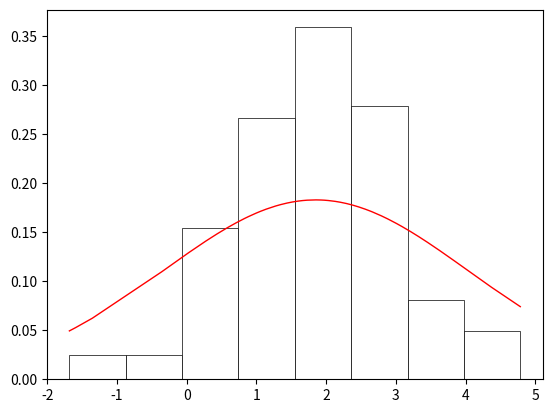

Recreate this plot in Python.
import math
import numpy as np
from collections import Counter
import matplotlib.pyplot as plt
import pylab as p
import scipy.stats
from numpy import random
from matplotlib import ticker
from scipy import integrate

num = 200


def hystogram(sel, a, dens):
    fig, ax = plt.subplots()
    ax.hist(sel, bins=a, density=True, color="White", edgecolor="Black", linewidth=0.5)
    ax.plot(sel, dens, 'r', linewidth=1.0)
    plt.show()


# Выборка
# print("---------------Выборка неупорядоченная---------------")
selection = [2.60585, 1.05992, 2.25916, 2.77867, 3.87064, 3.11569, 2.29362, 1.03198, 1.34448, 0.79606,
1.97487, 2.54213, 1.85558, 1.81515, 3.84493, 0.94916, 2.42179, 1.00064, 2.65424, 3.23593,
2.66450, -1.40894, 2.84607, -1.68149, 1.45782, 1.47007, 2.51015, 1.64685, 2.07957, 1.10848,
1.38015, -0.19910, 1.42072, 2.46951, 1.44064, 0.51260, 0.56642, 1.60624, 3.13935, 2.08686,
2.33293, 1.45356, 3.84454, 2.24727, 0.85469, 3.08892, 2.58435, 2.36683, 0.23879, 2.98495,
2.13770, 1.91611, 2.42612, 3.11925, 2.25104, 0.27640, 3.50754, -0.29898, 2.33473, 2.22604,
2.88520, 2.25389, 0.48842, 3.01316, 0.02701, 2.76775, 0.24626, 2.64225, 1.25533, 3.37128,
3.29037, 1.27520, 3.40249, 2.00660, 2.22509, 1.68096, 1.59331, -0.30690, 4.32453, 2.02376,
2.98231, 1.84188, 1.92726, 1.34700, 2.74348, 3.70148, 2.28058, 4.15097, 1.60436, 2.02691,
2.23991, 4.07072, 2.96681, 1.60333, 1.33561, 2.60021, 1.66375, 0.82960, 0.82705, 1.62860,
1.93093, 0.82282, 1.59680, 2.03236, 2.12343, 1.39131, 1.67864, 4.08267, 2.56348, 2.56023,
3.32717, 1.02812, 1.50522, 1.27206, 1.67724, 2.84229, 1.51958, 2.28252, 2.20620, 1.49458,
1.89467, 0.13379, 1.84906, 1.90881, 2.12558, 3.02229, 3.08252, 0.57145, 3.06677, 0.66263,
0.03449, -1.59235, 1.50066, 2.13225, 1.22408, 1.72769, 1.51347, 1.26659, 0.61027, -0.35698,
2.45378, 1.14200, 2.63302, 4.37462, 2.16861, 0.43753, 0.70451, 1.58465, 1.86787, 2.79281,
0.12505, 1.57748, 2.52445, -1.35221, 0.57127, 3.63065, 1.43877, 2.22290, 0.70897, 2.80593,
2.73367, 2.37474, 1.60972, 3.45548, 2.19237, 1.23672, 0.86269, 2.93679, 0.67714, 1.54390,
0.41098, 0.54285, 2.99861, 1.51301, 1.32048, 2.95348, 4.06014, 0.58498, 1.31266, 4.22740,
2.38107, 1.56282, 0.06471, 0.61270, 1.83151, 4.78596, 0.88802, 1.96230, 0.85957, 2.19184,
2.20107, 2.77390, 3.20820, 0.82178, 2.77317, 0.79014, 2.25538, 0.72067, 2.50575, 0.50733]
print(selection)

print("---------------Выборка упорядоченная---------------")
selection.sort()
print(selection)

# Группированная выборка, таблица 3.1
# Число интервалов по формуле Стерджеса
m = 1 + int(math.log2(num))

# Шаг
h = (selection[199] - selection[0]) / m

# a_i
a = [i for i in range(m + 1)]
a[0] = min(selection)
for i in range(1, m + 1):
    a[i] = a[i - 1] + h
for i in range(m + 1):
    a[i] = round(a[i], 5)

# x*
x_star = [round(a[i + 1] - h / 2, 5) for i in range(m)]

# n_i
n = [0 for i in range(m)]
i = 0
while a[0] <= selection[i] <= a[1] and i < num:
    n[0] += 1
    i += 1
for i in range(1, m):
    for j in range(num):
        if a[i] < selection[j] <= a[i + 1]:
            n[i] += 1

# w
w = [n[i] / num for i in range(m)]

print("Table 3.1")
print("---------------Группированная выборка---------------")
for i in range(m):
    if i == 0:
        print(i + 1, ".", "Интервал", "[", round(a[i], 5), ",", round(a[i + 1], 5), "]", f"x_{i + 1}* =", x_star[i],
              f"n_{i + 1} =", n[i], f"w_{i + 1} =", w[i])
    else:
        print(i + 1, ".", "Интервал", "(", round(a[i], 5), ",", round(a[i + 1], 5), "]", f"x_{i + 1}* =", x_star[i],
              f"n_{i + 1} =", n[i], f"w_{i + 1} =", w[i])
print("Сумма n_i", sum(n), "Сумма w_i", round(sum(w), 5))

# math exp M
math_exp = round(sum([w[i] * x_star[i] for i in range(m)]), 5)
print("мат ожидание", math_exp)

# dispersion
sigma_2 = round(sum([w[i] * (x_star[i] ** 2) for i in range(m)]), 5)
print("дисперсия", sigma_2)

# вся фигня для таблицы 3.2
sigma = round(sigma_2 ** 0.5, 5)
print("sigma", sigma)

t = []
f = []
bigF = []
p_star = []
for i in range(m+1):
    t.append(round((a[i] - math_exp) / sigma, 5))
    f.append(round(pow(math.e, (-1) * (t[-1] ** 2) / 2) / (sigma * ((2 * math.pi) ** 0.5)), 5))
    bigF.append(round(scipy.stats.norm.cdf(t[-1]), 5))
    if 0 < i < m:
        if i == 1:
            p_star.append(round(bigF[-1], 5))
        else:
            p_star.append(round(bigF[-1] - bigF[-2], 5))
    if i == m:
        p_star.append(round(1 - bigF[-2], 5))

print("Table 3.2")
print("a", a)
print("t", t)
print("f", f)
print("F", bigF)
print("p*", p_star, "sum p*", sum(p_star))

# гистограмма и функция
density = []
for i in selection:
    density.append(round(pow(math.e, (-1) * pow((i-math_exp)/sigma, 2) / 2) / (sigma * pow(2 * math.pi, 0.5)), 5))
hystogram(selection, a, density)

# таблица 3.3

#|w_i - p*_i|
deviation = [round(abs(p_star[i] - w[i]), 5) for i in range(m)]
#print("|w_i - p*_i|", deviation, "max", max(deviation))

# N(p*-w)^2:p*
Npw2p = [round((num * deviation[i] ** 2) / p_star[i], 5) for i in range(m)]
#print("N(p*-w)^2:p*", Npw2p, "sum", round(sum(Npw2p), 5))

print("Table 3.3")
for i in range(m):
    if i == 0:
        print(i + 1, ".", "Интервал", "[", round(a[i], 5), ",", round(a[i + 1], 5), "]", f"w_{i + 1} =", w[i],
              f"p_{i + 1}* =", p_star[i], f"|w_{i + 1}",  "-", f"p_{i + 1}*|", " = ", deviation[i],
              f"N(p_{i + 1}*-w_{i + 1})^2:p_{i + 1}*", Npw2p[i])
    else:
        print(i + 1, ".", "Интервал", "(", round(a[i], 5), ",", round(a[i + 1], 5), "]", f"w_{i + 1} =", w[i],
              f"p_{i + 1}* =", p_star[i], f"|w_{i + 1}",  "-", f"p_{i + 1}*|", " = ", deviation[i],
              f"N(p_{i + 1}*-w_{i + 1})^2:p_{i + 1}*", Npw2p[i])
print("sum w", sum(w), "sum p*", sum(p_star), "max |w_i - p*_i|", max(deviation), "sum N(p*-w)^2:p*", sum(Npw2p))

l = m - 3  # число степеней свободы
hi_sq = round(sum(Npw2p), 5)
print("хи-квадрат ", hi_sq)
if l == 4:
    crit_meaning_hi = 9.5
if l == 5:
    crit_meaning_hi = 11.1
if l == 6:
    crit_meaning_hi = 12.6
if l == 7:
    crit_meaning_hi = 14.1
if l == 8:
    crit_meaning_hi = 15.5

if hi_sq <= crit_meaning_hi:
    print(f"{hi_sq} <= {crit_meaning_hi} Гипотеза НЕ ПРОТИВОРЕЧИТ экспериментальным данным")
else:
    print(f"{hi_sq} > {crit_meaning_hi} Гипотеза ПРОТИВОРЕЧИТ экспериментальным данным")
